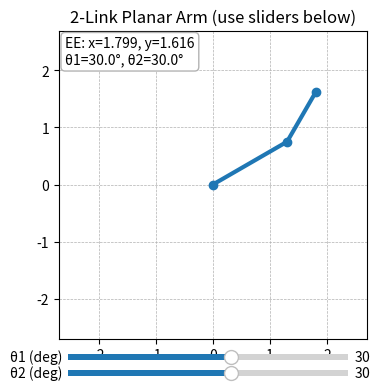

The matplotlib source for this figure:
# two_link_sliders.py
import numpy as np #Numpy-Numerical Python is a library imported for working with arrays
import matplotlib.pyplot as plt #Matplotlib is a library for graph plotting, we access the pyplot package as plt for visualisation
from matplotlib.widgets import Slider  #Slider is a widget in matplotlib library for sliding or control over visual properties of the plot

# --- predefined link lengths (in arbitrary units) ---
L1 = 1.5   #Length of link 1
L2 = 1.0   #Length of link 2

def fk(theta1, theta2): #A function fk is defined, it takes in theta1, theta2 parameters(arguments)to compute x1,x2,y1,y2 data
    """Forward kinematics for a 2R planar arm (angles in radians)."""
    x1 = L1*np.cos(theta1) #This formula gets the value of x1 i.e from origin to tip of L1 in the x-direction
    y1 = L1*np.sin(theta1) #This formula gets the value of y1 i.e from origin to tip of L1 in the y-direction
    x2 = x1 + L2*np.cos(theta1 + theta2) #This formula gets the value of x2 i.e from origin to tip of L2 in the x direction, (X=x1+x2)
    y2 = y1 + L2*np.sin(theta1 + theta2) #This formula gets the value of y2 i.e from origin to tip of L2 in the y direction, (Y=y1+y2)
    return (0, 0), (x1, y1), (x2, y2)  #The return statement sends back values 0,0,x1,y1,x2,y2 to any program that call the def fk function
# --- figure and axes ---
plt.figure(figsize=(4, 4)) #Create a plot figure  with a size 7inches tall,7inches wide
ax = plt.subplot(111) #The subplot function take 3 arguments, 1 row, 1 column and the first plot in the figure and asigned ax
ax.set_aspect("equal", adjustable="box")  #This set the aspect ratio of the axis scaling
ax.set_xlim(- (L1+L2+0.2), L1+L2+0.2) #Set the x-axis view limits with Link 1 and Link 2
ax.set_ylim(- (L1+L2+0.2), L1+L2+0.2) #set the y-axis view limits
ax.grid(True, linestyle="--", linewidth=0.5) #configure the grid to show, -- style, 0.5 thickness
ax.set_title("2-Link Planar Arm (use sliders below)") #Set a title for the axes

# initial angles (radians)
theta1_0 = np.deg2rad(30.0) #convert angle 30 from degree to radian
theta2_0 = np.deg2rad(30.0) #convert angle 30 from degree to radian


# draw initial arm
base, joint, ee = fk(theta1_0, theta2_0) #initial angle theta is passed into the fk function then the value is returned into base, joint and ee
(link_line,) = ax.plot([base[0], joint[0], ee[0]], #draws line from point to point within the x-axis,y-axis
                       [base[1], joint[1], ee[1]], #the marker 'o' is used for the lines, 
                       marker="o", linewidth=3) #linewidth is 0 - 3
ee_text = ax.text(0.02, 0.98, "", transform=ax.transAxes,  #draws the text box at the top left corner
                  va="top", ha="left", fontsize=10, #set text alignment
                  bbox=dict(boxstyle="round", fc="w", ec="0.7")) #box around the text
 
# --- slider axes (beneath plot) ---
slider_ax1 = plt.axes([0.15, 0.05, 0.7, 0.03]) #this create a bar for the slider1, left, bottom, width, height
slider_ax2 = plt.axes([0.15, 0.01, 0.7, 0.03]) #the plt.axes()function in pyplot module is used to add axes for slider 2

s_theta1 = Slider(slider_ax1, 'θ1 (deg)', -180.0, 180.0, valinit=np.rad2deg(theta1_0)) #Slider1 widget is created with slider axis
s_theta2 = Slider(slider_ax2, 'θ2 (deg)', -180.0, 180.0, valinit=np.rad2deg(theta2_0)) #Slider2 widget is created

def update(_): #a function with one argument, ignored
    th1 = np.deg2rad(s_theta1.val) #converting degree to rad for th1
    th2 = np.deg2rad(s_theta2.val) #converting degree to rad for th2
    b, j, e = fk(th1, th2) #fk function is called
    link_line.set_data([b[0], j[0], e[0]], [b[1], j[1], e[1]]) #used for updating the data of the arm
    ee_text.set_text(f"EE: x={e[0]:.3f}, y={e[1]:.3f}\nθ1={np.rad2deg(th1):.1f}°, θ2={np.rad2deg(th2):.1f}°") #update text box
    plt.draw() #update the arm

s_theta1.on_changed(update) #whenever slider1 moves, update is called
s_theta2.on_changed(update) #connecting to slider2 to update function
update(None) #runs before slider is touch. None placeholder

plt.show() #display the generated plot
